Image classification data set "dynacards" (xandrade/dynacards on GitHub). Class labels (9): drag friction, fluid pound, leaking standing valve, leaking traveling valve, loose pump, normal, rubbing, tubing movement, worn barrel.

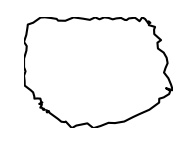
Label: leaking standing valve

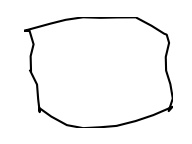
Label: rubbing

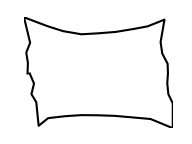
Label: loose pump

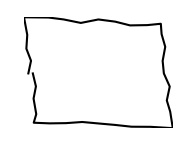
Label: normal

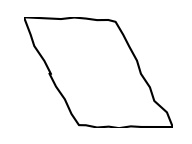
Label: drag friction

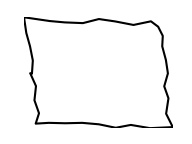
Label: normal
